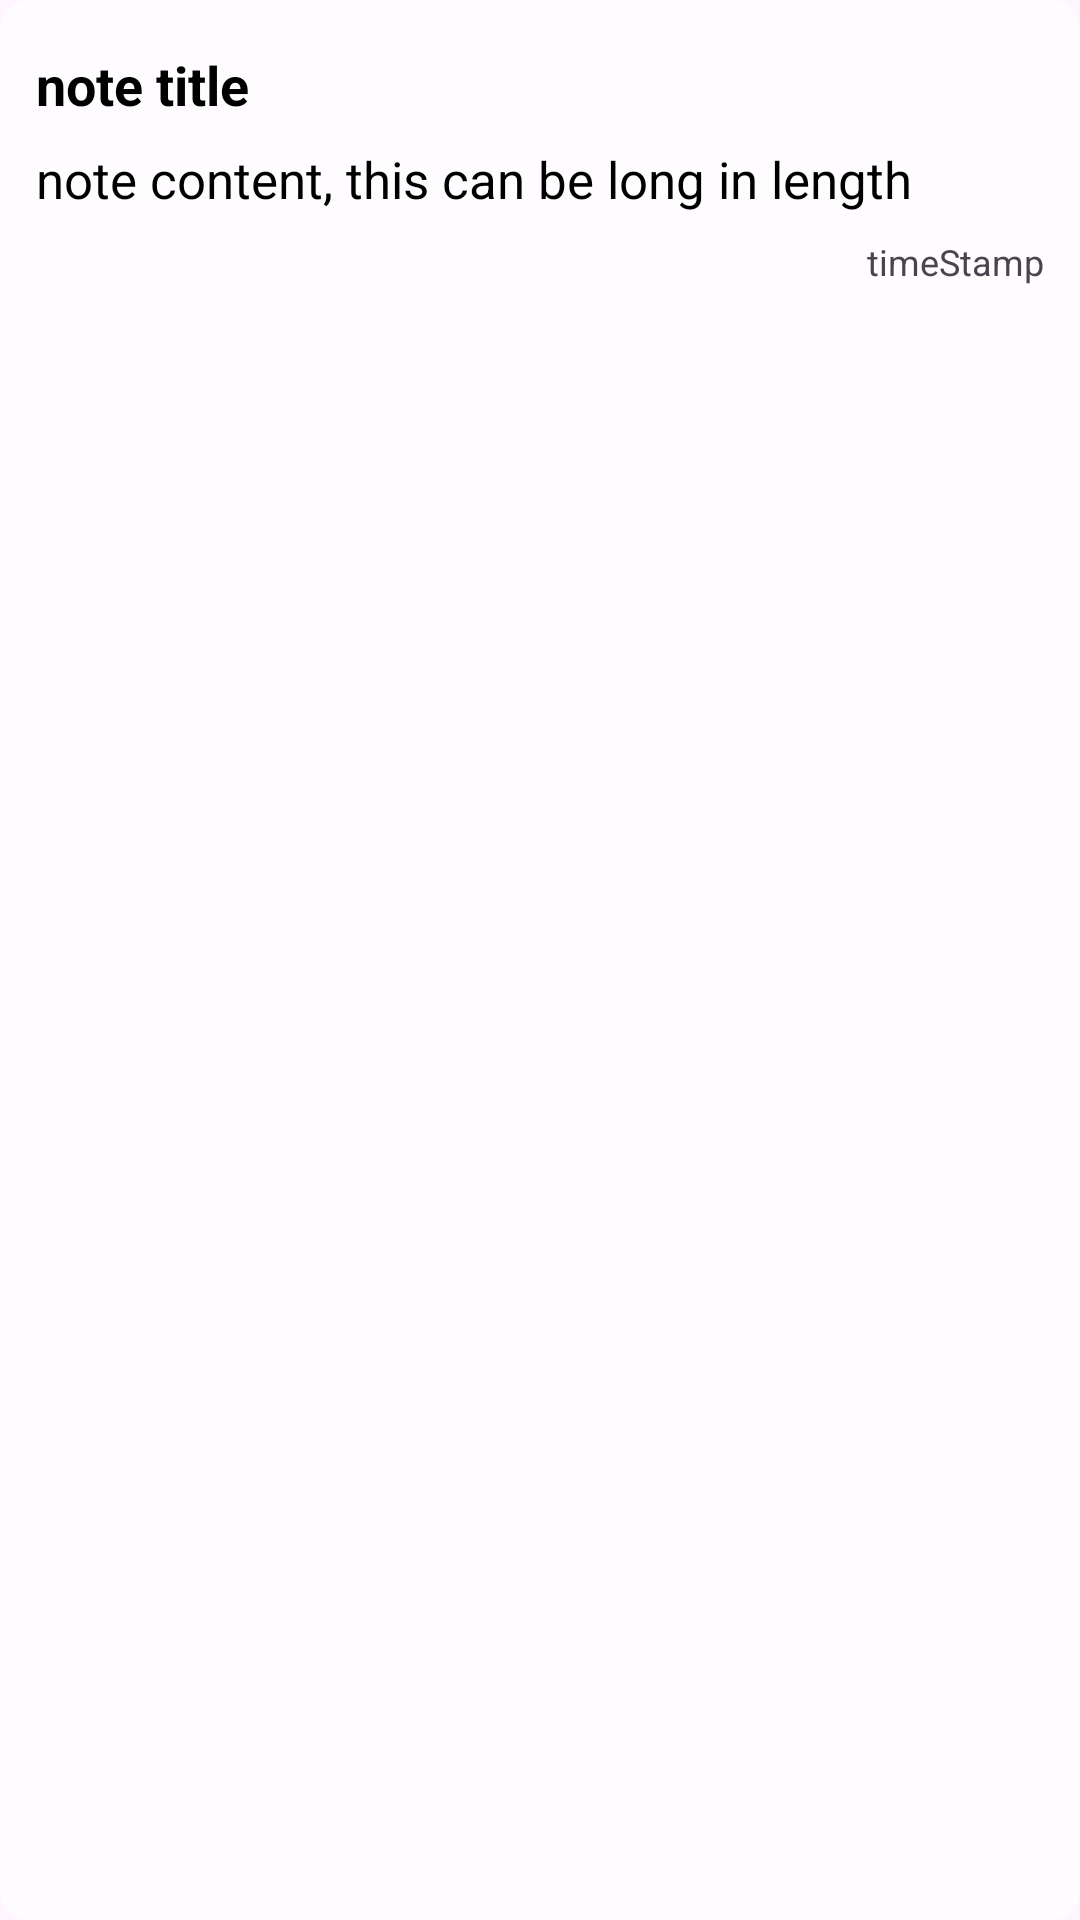

The Android layout XML behind this screen, and the referenced resources:
<!-- AndroidManifest.xml: application theme Theme.NoteWhiz -->
<!-- res/layout/recycler_note_item.xml -->
<?xml version="1.0" encoding="utf-8"?>
<LinearLayout xmlns:android="http://schemas.android.com/apk/res/android"
    android:orientation="vertical"
    android:layout_width="match_parent"
    android:layout_height="wrap_content"
    android:padding="12dp"
    android:layout_marginVertical="8dp"
    android:background="@drawable/rounded_corner"
    android:backgroundTint="#A1FFFFFF">
    <TextView
        android:layout_width="match_parent"
        android:layout_height="wrap_content"
        android:text="note title"
        android:id="@+id/noteTitle_textV"
        android:textSize="18sp"
        android:textStyle="bold"
        android:textColor="@color/black"
        android:layout_marginVertical="4dp"/>
    <TextView
        android:layout_width="match_parent"
        android:layout_height="wrap_content"
        android:id="@+id/noteContent_textV"
        android:textColor="@color/black"
        android:text="note content, this can be long in length"
        android:maxLines="2"
        android:textSize="17sp"
        android:ellipsize="end"
        android:layout_marginVertical="4dp"/>
    <TextView
        android:layout_width="match_parent"
        android:layout_height="wrap_content"
        android:text="timeStamp"
        android:id="@+id/noteTimeStamp_textV"

        android:textSize="12sp"
        android:gravity="end"
        android:layout_marginVertical="4dp"/>


</LinearLayout>
<!-- resources referenced by this layout -->
<resources>
  <color name="black">#FF000000</color>
  <!-- drawable rounded_corner (drawable) -->
  <?xml version="1.0" encoding="utf-8"?>
  <shape xmlns:android="http://schemas.android.com/apk/res/android"
      android:shape="rectangle">
      <corners android:radius="10dp" ></corners>
      <stroke android:width="1dp"
          android:color="@color/myPrimaryColor"/>
  </shape>
  <style name="Theme.NoteWhiz" parent="Base.Theme.NoteWhiz" />
  <color name="myPrimaryColor">#2DCEFF</color>
  <style name="Base.Theme.NoteWhiz" parent="Theme.Material3.DayNight.NoActionBar">
          
           <item name="colorPrimary">@color/myPrimaryColor</item>
          <item name="colorPrimaryVariant">@color/myPrimaryColor</item>
          <item name="android:statusBarColor" tools:targetApi="l">@color/myPrimaryColor</item>
  
      </style>
</resources>
